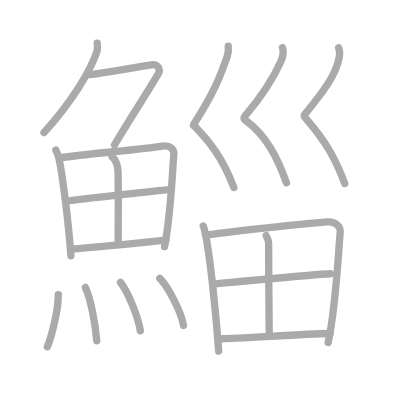
t = 0.00 s
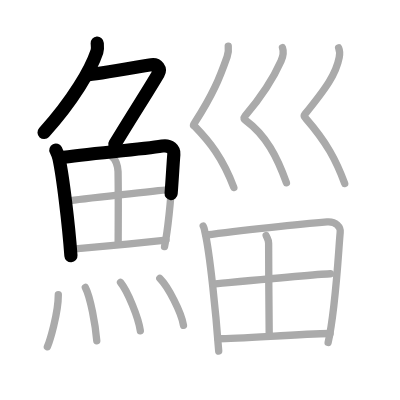
t = 3.75 s
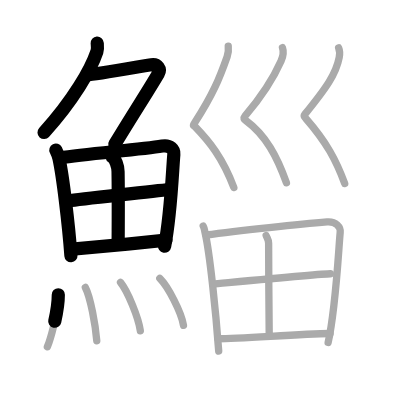
t = 7.50 s
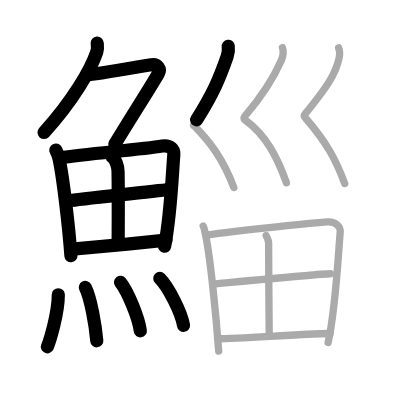
t = 11.50 s
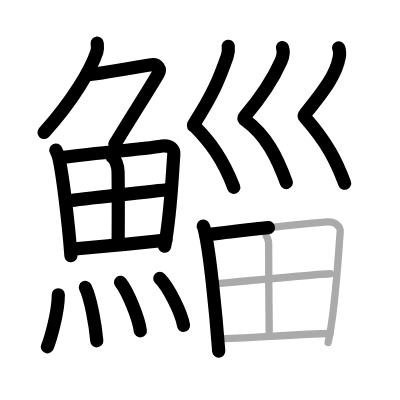
t = 15.25 s
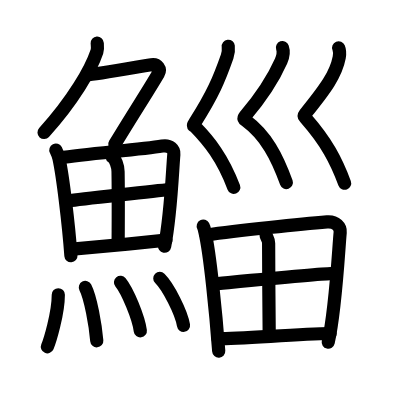
t = 19.00 s

The animated SVG that drew these frames (rendered in a browser with its animation timeline set to each time). Animation: 19 SMIL elements (animate=19); one cycle of 19.00 s.

<?xml version="1.0" standalone="no"?>
<!DOCTYPE svg PUBLIC "-//W3C//DTD SVG 1.1//EN"   "http://www.w3.org/Graphics/SVG/1.1/DTD/svg11.dtd">
<svg width="400px" height="400px"  version="1.1" xmlns="http://www.w3.org/2000/svg">
  <defs>
    <marker id="Triangle" viewBox="0 0 10 10" refX="0" refY="5" markerUnits="strokeWidth" markerWidth="3" style="stroke-opacity:0%;fill:#aaaaaa;" markerHeight="2" orient="auto">
      <path d="M 0 0 L 10 5 L 0 10 z" />
    </marker>
    
    <marker id="Arrow" viewBox="0 0 10 10" refX="5" refY="5" markerUnits="strokeWidth" markerWidth="1.8" style="stroke-opacity:0%;fill:#770000;" markerHeight="2" orient="auto">
      <path d="M 0 4 L 6 4 L 4 1 L 10 5 L 4 9 L 6 6 L 0 6 z" />
        <circle cx="5" cy="5" r="5" />
      </marker>
    
    <marker id="TriangleRed" viewBox="0 0 10 10" refX="0" refY="5" markerUnits="strokeWidth" markerWidth="3" style="stroke-opacity:0%;fill:#CC0000;" markerHeight="2" orient="auto">
      <path d="M 0 0 L 10 5 L 0 10 z" />
    </marker>
    
    <marker id="ArrowRed" viewBox="0 0 10 10" refX="5" refY="5" markerUnits="strokeWidth" markerWidth="1.8" style="stroke-opacity:0%;fill:#CC0000;" markerHeight="2" orient="auto">
      <path d="M 0 4 L 6 4 L 4 1 L 10 5 L 4 9 L 6 6 L 0 6 z" />
        <circle cx="5" cy="5" r="5" />
      </marker>
    
  </defs>
  
  <path style="fill:#ffffff; fill-opacity:100%; fill-rule:evenodd; stroke-width:0;" d="M 0 0 L 400px 0 L 400px 400px L 0 400px L 0 0" />

  <g transform="scale(3.6697247706422 3.6697247706422)">
<path style="fill:none; fill-opacity:0%; fill-rule:evenodd; stroke:#aaaaaa; stroke-opacity:100%; stroke-width: 1.5pt; stroke-linejoin:round; stroke-linecap:round;" d="M26.49 11.75c0.04 0.57 0.19 1.51-0.08 2.31C24.75 19 20 27.25 11.99 36.12"></path>
<path style="fill:none; fill-opacity:0%; fill-rule:evenodd; stroke:#aaaaaa; stroke-opacity:100%; stroke-width: 1.5pt; stroke-linejoin:round; stroke-linecap:round;" d="M23.89 20.38c1.93 0 15.32-2.44 17.35-2.73c1.74-0.25 2.63 1.17 1.91 2.4c-3.05 5.19-6.98 11.16-11.95 19.4"></path>
<path style="fill:none; fill-opacity:0%; fill-rule:evenodd; stroke:#aaaaaa; stroke-opacity:100%; stroke-width: 1.5pt; stroke-linejoin:round; stroke-linecap:round;" d="M15.22 40.89c0.23 0.46 0.73 1.77 0.86 2.35c1.02 4.72 2.61 17.64 3.25 26.45"></path>
<path style="fill:none; fill-opacity:0%; fill-rule:evenodd; stroke:#aaaaaa; stroke-opacity:100%; stroke-width: 1.5pt; stroke-linejoin:round; stroke-linecap:round;" d="M16.28 43.02c7.92-1.19 22.01-2.21 27.92-3.21c2.17-0.37 3.29 0.93 3.17 2.23c-0.41 4.76-0.79 16.26-2.53 25.17"></path>
<path style="fill:none; fill-opacity:0%; fill-rule:evenodd; stroke:#aaaaaa; stroke-opacity:100%; stroke-width: 1.5pt; stroke-linejoin:round; stroke-linecap:round;" d="M30.56 42.73c0.9 0.59 1.58 2.51 1.61 4.04c0.12 6.73 0.03 16.27 0.03 19.6"></path>
<path style="fill:none; fill-opacity:0%; fill-rule:evenodd; stroke:#aaaaaa; stroke-opacity:100%; stroke-width: 1.5pt; stroke-linejoin:round; stroke-linecap:round;" d="M18.76 54.73c2.58-0.46 25.26-2.87 27.39-3.06"></path>
<path style="fill:none; fill-opacity:0%; fill-rule:evenodd; stroke:#aaaaaa; stroke-opacity:100%; stroke-width: 1.5pt; stroke-linejoin:round; stroke-linecap:round;" d="M19.73 67.9c5.71-0.51 17.61-1.62 25.49-2.45"></path>
<path style="fill:none; fill-opacity:0%; fill-rule:evenodd; stroke:#aaaaaa; stroke-opacity:100%; stroke-width: 1.5pt; stroke-linejoin:round; stroke-linecap:round;" d="M15.89 80.32c0 5.14-2.36 12.71-2.98 14.18"></path>
<path style="fill:none; fill-opacity:0%; fill-rule:evenodd; stroke:#aaaaaa; stroke-opacity:100%; stroke-width: 1.5pt; stroke-linejoin:round; stroke-linecap:round;" d="M23.26 78.33c1.42 2.74 2.76 10.28 3.11 14.54"></path>
<path style="fill:none; fill-opacity:0%; fill-rule:evenodd; stroke:#aaaaaa; stroke-opacity:100%; stroke-width: 1.5pt; stroke-linejoin:round; stroke-linecap:round;" d="M32.84 76.94c1.9 2.33 4.92 9.59 5.4 13.21"></path>
<path style="fill:none; fill-opacity:0%; fill-rule:evenodd; stroke:#aaaaaa; stroke-opacity:100%; stroke-width: 1.5pt; stroke-linejoin:round; stroke-linecap:round;" d="M43.55 75.87c2.28 2.25 5.88 9.27 6.45 12.78"></path>
<path style="fill:none; fill-opacity:0%; fill-rule:evenodd; stroke:#aaaaaa; stroke-opacity:100%; stroke-width: 1.5pt; stroke-linejoin:round; stroke-linecap:round;" d="M62.2 12.6c0.13 1.12 0.01 1.93-0.31 2.84c-2.14 6.1-3.89 10.3-8.75 17.9c-0.74 1.15-0.35 0.82 0 1.18c3.86 3.97 7.52 8.46 10.58 16.58"></path>
<path style="fill:none; fill-opacity:0%; fill-rule:evenodd; stroke:#aaaaaa; stroke-opacity:100%; stroke-width: 1.5pt; stroke-linejoin:round; stroke-linecap:round;" d="M76.97 12.97c0.42 1.2-0.03 2.86-0.38 3.66c-1.85 4.17-4.62 8.88-9.84 15.04c-0.5 0.6-0.24 0.82 0.23 1.17c5.52 4.06 8.54 9.91 11.07 16.97"></path>
<path style="fill:none; fill-opacity:0%; fill-rule:evenodd; stroke:#aaaaaa; stroke-opacity:100%; stroke-width: 1.5pt; stroke-linejoin:round; stroke-linecap:round;" d="M92.28 13.03c0.35 0.84 0.31 1.76 0.16 2.6c-0.87 4.6-3.62 8.42-9.33 15.48c-0.49 0.61-0.16 0.73 0.23 1.17C89 38.75 91.62 43.73 93.93 50"></path>
<path style="fill:none; fill-opacity:0%; fill-rule:evenodd; stroke:#aaaaaa; stroke-opacity:100%; stroke-width: 1.5pt; stroke-linejoin:round; stroke-linecap:round;" d="M55.38 61.61c0.3 0.57 0.31 0.95 0.47 1.65c1.34 5.76 2.97 21.82 3.75 32.42"></path>
<path style="fill:none; fill-opacity:0%; fill-rule:evenodd; stroke:#aaaaaa; stroke-opacity:100%; stroke-width: 1.5pt; stroke-linejoin:round; stroke-linecap:round;" d="M56.15 64.04c8.64-1.2 26.29-3.03 32.98-3.56c2.46-0.19 3.7 1.37 3.57 2.83c-0.49 5.32-1.21 20.76-3.28 30.02"></path>
<path style="fill:none; fill-opacity:0%; fill-rule:evenodd; stroke:#aaaaaa; stroke-opacity:100%; stroke-width: 1.5pt; stroke-linejoin:round; stroke-linecap:round;" d="M72.52 64.17c0.23 0.73 0.69 1.14 0.68 2.1c-0.03 6.28 0.16 22.68 0.16 24.96"></path>
<path style="fill:none; fill-opacity:0%; fill-rule:evenodd; stroke:#aaaaaa; stroke-opacity:100%; stroke-width: 1.5pt; stroke-linejoin:round; stroke-linecap:round;" d="M58.03 77.41c2.92-0.26 29.59-2.82 32-2.82"></path>
<path style="fill:none; fill-opacity:0%; fill-rule:evenodd; stroke:#aaaaaa; stroke-opacity:100%; stroke-width: 1.5pt; stroke-linejoin:round; stroke-linecap:round;" d="M59.4 92.3c6.44 0 21.65-1.28 30.55-1.42"></path>

<path style="fill:none; fill-opacity:0%; fill-rule:evenodd; stroke:#000000; stroke-opacity:100%; stroke-width: 2.7pt; stroke-linejoin:round; stroke-linecap:round;" d="M26.49 11.75c0.04 0.57 0.19 1.51-0.08 2.31C24.75 19 20 27.25 11.99 36.12" pathLength="100" stroke-dashoffset="100" stroke-dasharray="100 105"><animate id="dashAnim1" attributeName="stroke-dashoffset" from="100" to="0" dur="1s" calcMode="linear" fill="freeze"/></path>
<path style="fill:none; fill-opacity:0%; fill-rule:evenodd; stroke:#000000; stroke-opacity:100%; stroke-width: 2.7pt; stroke-linejoin:round; stroke-linecap:round;" d="M23.89 20.38c1.93 0 15.32-2.44 17.35-2.73c1.74-0.25 2.63 1.17 1.91 2.4c-3.05 5.19-6.98 11.16-11.95 19.4" pathLength="100" stroke-dashoffset="100" stroke-dasharray="100 105"><animate id="dashAnim2" attributeName="stroke-dashoffset" from="100" to="0" dur="1s" calcMode="linear" begin="dashAnim1.end" fill="freeze"/></path>
<path style="fill:none; fill-opacity:0%; fill-rule:evenodd; stroke:#000000; stroke-opacity:100%; stroke-width: 2.7pt; stroke-linejoin:round; stroke-linecap:round;" d="M15.22 40.89c0.23 0.46 0.73 1.77 0.86 2.35c1.02 4.72 2.61 17.64 3.25 26.45" pathLength="100" stroke-dashoffset="100" stroke-dasharray="100 105"><animate id="dashAnim3" attributeName="stroke-dashoffset" from="100" to="0" dur="1s" calcMode="linear" begin="dashAnim2.end" fill="freeze"/></path>
<path style="fill:none; fill-opacity:0%; fill-rule:evenodd; stroke:#000000; stroke-opacity:100%; stroke-width: 2.7pt; stroke-linejoin:round; stroke-linecap:round;" d="M16.28 43.02c7.92-1.19 22.01-2.21 27.92-3.21c2.17-0.37 3.29 0.93 3.17 2.23c-0.41 4.76-0.79 16.26-2.53 25.17" pathLength="100" stroke-dashoffset="100" stroke-dasharray="100 105"><animate id="dashAnim4" attributeName="stroke-dashoffset" from="100" to="0" dur="1s" calcMode="linear" begin="dashAnim3.end" fill="freeze"/></path>
<path style="fill:none; fill-opacity:0%; fill-rule:evenodd; stroke:#000000; stroke-opacity:100%; stroke-width: 2.7pt; stroke-linejoin:round; stroke-linecap:round;" d="M30.56 42.73c0.9 0.59 1.58 2.51 1.61 4.04c0.12 6.73 0.03 16.27 0.03 19.6" pathLength="100" stroke-dashoffset="100" stroke-dasharray="100 105"><animate id="dashAnim5" attributeName="stroke-dashoffset" from="100" to="0" dur="1s" calcMode="linear" begin="dashAnim4.end" fill="freeze"/></path>
<path style="fill:none; fill-opacity:0%; fill-rule:evenodd; stroke:#000000; stroke-opacity:100%; stroke-width: 2.7pt; stroke-linejoin:round; stroke-linecap:round;" d="M18.76 54.73c2.58-0.46 25.26-2.87 27.39-3.06" pathLength="100" stroke-dashoffset="100" stroke-dasharray="100 105"><animate id="dashAnim6" attributeName="stroke-dashoffset" from="100" to="0" dur="1s" calcMode="linear" begin="dashAnim5.end" fill="freeze"/></path>
<path style="fill:none; fill-opacity:0%; fill-rule:evenodd; stroke:#000000; stroke-opacity:100%; stroke-width: 2.7pt; stroke-linejoin:round; stroke-linecap:round;" d="M19.73 67.9c5.71-0.51 17.61-1.62 25.49-2.45" pathLength="100" stroke-dashoffset="100" stroke-dasharray="100 105"><animate id="dashAnim7" attributeName="stroke-dashoffset" from="100" to="0" dur="1s" calcMode="linear" begin="dashAnim6.end" fill="freeze"/></path>
<path style="fill:none; fill-opacity:0%; fill-rule:evenodd; stroke:#000000; stroke-opacity:100%; stroke-width: 2.7pt; stroke-linejoin:round; stroke-linecap:round;" d="M15.89 80.32c0 5.14-2.36 12.71-2.98 14.18" pathLength="100" stroke-dashoffset="100" stroke-dasharray="100 105"><animate id="dashAnim8" attributeName="stroke-dashoffset" from="100" to="0" dur="1s" calcMode="linear" begin="dashAnim7.end" fill="freeze"/></path>
<path style="fill:none; fill-opacity:0%; fill-rule:evenodd; stroke:#000000; stroke-opacity:100%; stroke-width: 2.7pt; stroke-linejoin:round; stroke-linecap:round;" d="M23.26 78.33c1.42 2.74 2.76 10.28 3.11 14.54" pathLength="100" stroke-dashoffset="100" stroke-dasharray="100 105"><animate id="dashAnim9" attributeName="stroke-dashoffset" from="100" to="0" dur="1s" calcMode="linear" begin="dashAnim8.end" fill="freeze"/></path>
<path style="fill:none; fill-opacity:0%; fill-rule:evenodd; stroke:#000000; stroke-opacity:100%; stroke-width: 2.7pt; stroke-linejoin:round; stroke-linecap:round;" d="M32.84 76.94c1.9 2.33 4.92 9.59 5.4 13.21" pathLength="100" stroke-dashoffset="100" stroke-dasharray="100 105"><animate id="dashAnim10" attributeName="stroke-dashoffset" from="100" to="0" dur="1s" calcMode="linear" begin="dashAnim9.end" fill="freeze"/></path>
<path style="fill:none; fill-opacity:0%; fill-rule:evenodd; stroke:#000000; stroke-opacity:100%; stroke-width: 2.7pt; stroke-linejoin:round; stroke-linecap:round;" d="M43.55 75.87c2.28 2.25 5.88 9.27 6.45 12.78" pathLength="100" stroke-dashoffset="100" stroke-dasharray="100 105"><animate id="dashAnim11" attributeName="stroke-dashoffset" from="100" to="0" dur="1s" calcMode="linear" begin="dashAnim10.end" fill="freeze"/></path>
<path style="fill:none; fill-opacity:0%; fill-rule:evenodd; stroke:#000000; stroke-opacity:100%; stroke-width: 2.7pt; stroke-linejoin:round; stroke-linecap:round;" d="M62.2 12.6c0.13 1.12 0.01 1.93-0.31 2.84c-2.14 6.1-3.89 10.3-8.75 17.9c-0.74 1.15-0.35 0.82 0 1.18c3.86 3.97 7.52 8.46 10.58 16.58" pathLength="100" stroke-dashoffset="100" stroke-dasharray="100 105"><animate id="dashAnim12" attributeName="stroke-dashoffset" from="100" to="0" dur="1s" calcMode="linear" begin="dashAnim11.end" fill="freeze"/></path>
<path style="fill:none; fill-opacity:0%; fill-rule:evenodd; stroke:#000000; stroke-opacity:100%; stroke-width: 2.7pt; stroke-linejoin:round; stroke-linecap:round;" d="M76.97 12.97c0.42 1.2-0.03 2.86-0.38 3.66c-1.85 4.17-4.62 8.88-9.84 15.04c-0.5 0.6-0.24 0.82 0.23 1.17c5.52 4.06 8.54 9.91 11.07 16.97" pathLength="100" stroke-dashoffset="100" stroke-dasharray="100 105"><animate id="dashAnim13" attributeName="stroke-dashoffset" from="100" to="0" dur="1s" calcMode="linear" begin="dashAnim12.end" fill="freeze"/></path>
<path style="fill:none; fill-opacity:0%; fill-rule:evenodd; stroke:#000000; stroke-opacity:100%; stroke-width: 2.7pt; stroke-linejoin:round; stroke-linecap:round;" d="M92.28 13.03c0.35 0.84 0.31 1.76 0.16 2.6c-0.87 4.6-3.62 8.42-9.33 15.48c-0.49 0.61-0.16 0.73 0.23 1.17C89 38.75 91.62 43.73 93.93 50" pathLength="100" stroke-dashoffset="100" stroke-dasharray="100 105"><animate id="dashAnim14" attributeName="stroke-dashoffset" from="100" to="0" dur="1s" calcMode="linear" begin="dashAnim13.end" fill="freeze"/></path>
<path style="fill:none; fill-opacity:0%; fill-rule:evenodd; stroke:#000000; stroke-opacity:100%; stroke-width: 2.7pt; stroke-linejoin:round; stroke-linecap:round;" d="M55.38 61.61c0.3 0.57 0.31 0.95 0.47 1.65c1.34 5.76 2.97 21.82 3.75 32.42" pathLength="100" stroke-dashoffset="100" stroke-dasharray="100 105"><animate id="dashAnim15" attributeName="stroke-dashoffset" from="100" to="0" dur="1s" calcMode="linear" begin="dashAnim14.end" fill="freeze"/></path>
<path style="fill:none; fill-opacity:0%; fill-rule:evenodd; stroke:#000000; stroke-opacity:100%; stroke-width: 2.7pt; stroke-linejoin:round; stroke-linecap:round;" d="M56.15 64.04c8.64-1.2 26.29-3.03 32.98-3.56c2.46-0.19 3.7 1.37 3.57 2.83c-0.49 5.32-1.21 20.76-3.28 30.02" pathLength="100" stroke-dashoffset="100" stroke-dasharray="100 105"><animate id="dashAnim16" attributeName="stroke-dashoffset" from="100" to="0" dur="1s" calcMode="linear" begin="dashAnim15.end" fill="freeze"/></path>
<path style="fill:none; fill-opacity:0%; fill-rule:evenodd; stroke:#000000; stroke-opacity:100%; stroke-width: 2.7pt; stroke-linejoin:round; stroke-linecap:round;" d="M72.52 64.17c0.23 0.73 0.69 1.14 0.68 2.1c-0.03 6.28 0.16 22.68 0.16 24.96" pathLength="100" stroke-dashoffset="100" stroke-dasharray="100 105"><animate id="dashAnim17" attributeName="stroke-dashoffset" from="100" to="0" dur="1s" calcMode="linear" begin="dashAnim16.end" fill="freeze"/></path>
<path style="fill:none; fill-opacity:0%; fill-rule:evenodd; stroke:#000000; stroke-opacity:100%; stroke-width: 2.7pt; stroke-linejoin:round; stroke-linecap:round;" d="M58.03 77.41c2.92-0.26 29.59-2.82 32-2.82" pathLength="100" stroke-dashoffset="100" stroke-dasharray="100 105"><animate id="dashAnim18" attributeName="stroke-dashoffset" from="100" to="0" dur="1s" calcMode="linear" begin="dashAnim17.end" fill="freeze"/></path>
<path style="fill:none; fill-opacity:0%; fill-rule:evenodd; stroke:#000000; stroke-opacity:100%; stroke-width: 2.7pt; stroke-linejoin:round; stroke-linecap:round;" d="M59.4 92.3c6.44 0 21.65-1.28 30.55-1.42" pathLength="100" stroke-dashoffset="100" stroke-dasharray="100 105"><animate id="dashAnim19" attributeName="stroke-dashoffset" from="100" to="0" dur="1s" calcMode="linear" begin="dashAnim18.end" fill="freeze"/></path>

</g>

</svg>  
          
